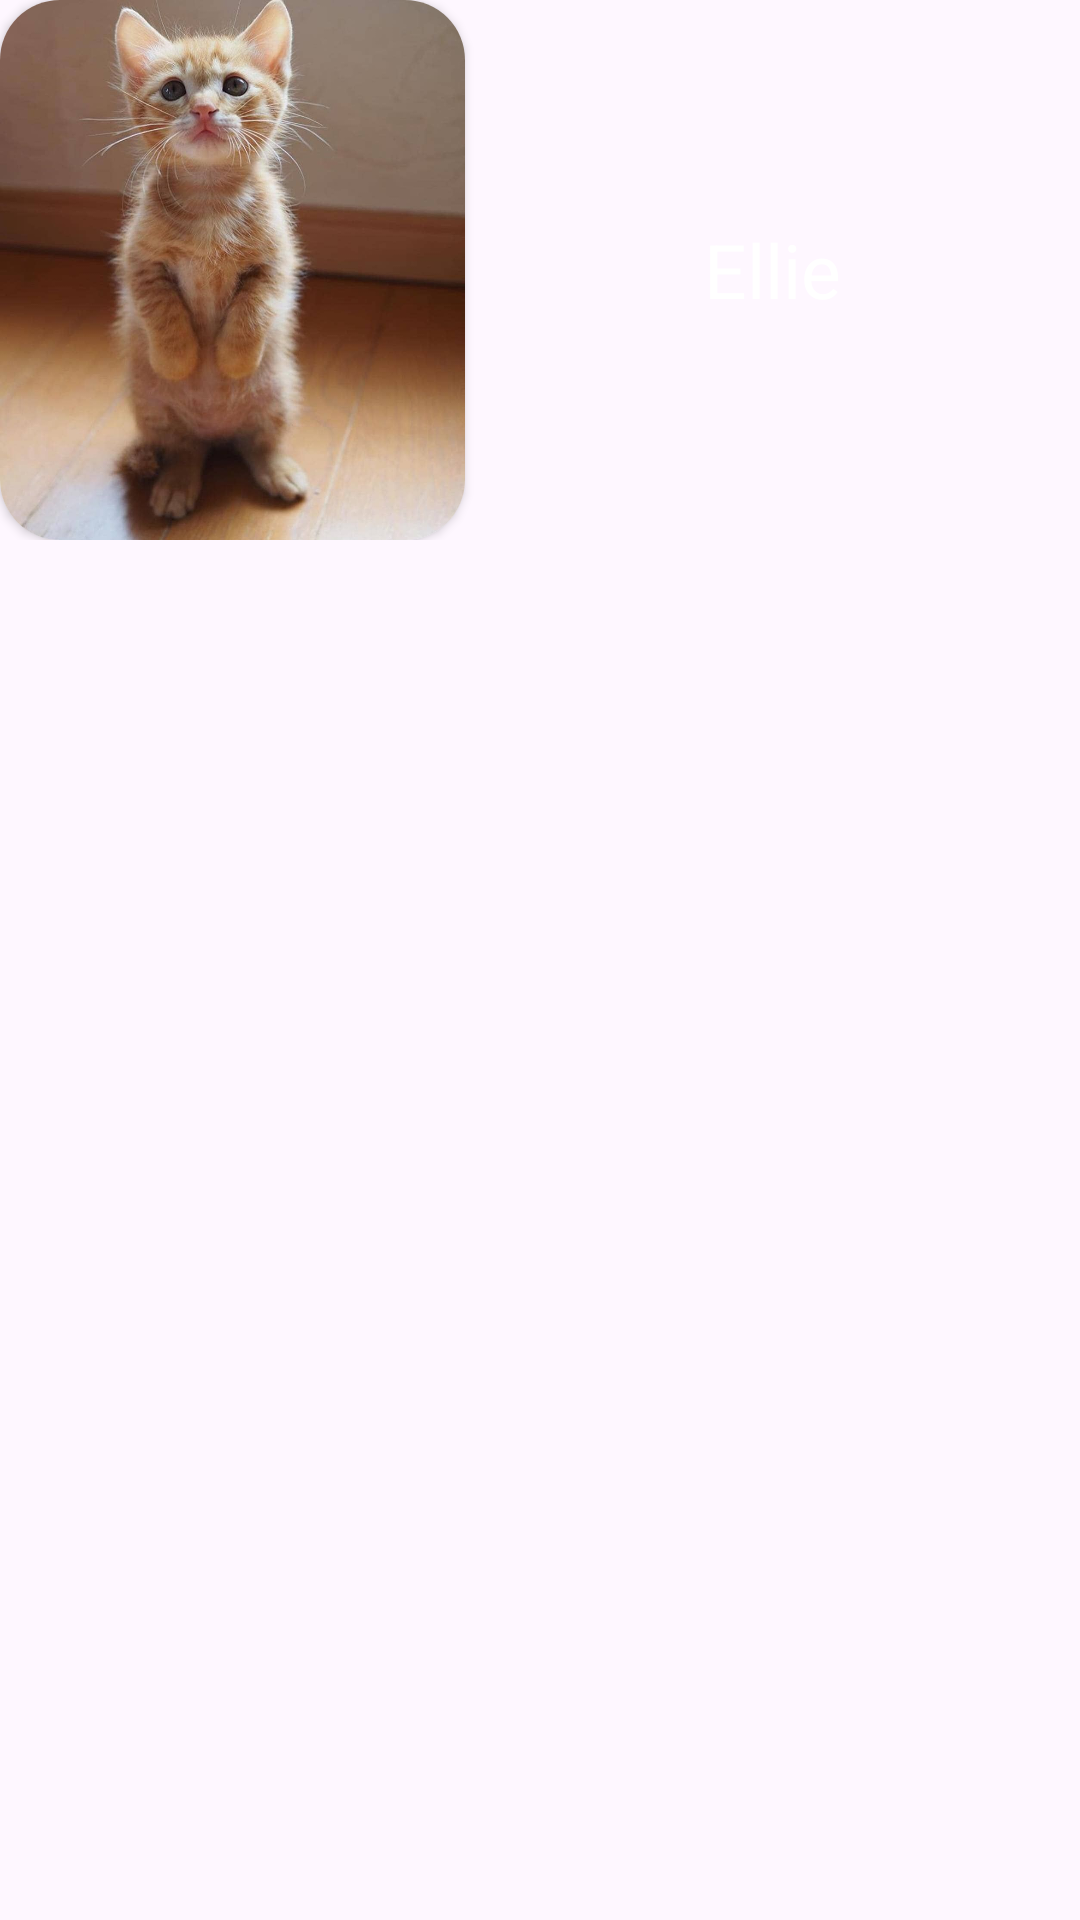

This screen was rendered from an Android layout file. Write that file and the resources it references.
<!-- AndroidManifest.xml: application theme Theme.Petbookingapp -->
<!-- res/layout/items_pet.xml -->
<?xml version="1.0" encoding="utf-8"?>
<LinearLayout xmlns:android="http://schemas.android.com/apk/res/android"
    android:layout_width="match_parent"
    android:layout_height="wrap_content"
    xmlns:app="http://schemas.android.com/apk/res-auto">



























    <LinearLayout
        android:layout_width="match_parent"
        android:layout_height="wrap_content"
        android:orientation="horizontal"
        android:layout_marginBottom="20dp">

        <androidx.cardview.widget.CardView
            android:layout_width="155dp"
            android:layout_height="180dp"
            app:cardCornerRadius="20dp">

            <ImageView
                android:id="@+id/petImage"
                android:layout_width="match_parent"
                android:layout_height="wrap_content"
                android:scaleType="centerCrop"
                android:src="@drawable/cat1" />

        </androidx.cardview.widget.CardView>
        <LinearLayout
            android:layout_width="match_parent"
            android:layout_height="match_parent"
            android:gravity="center">

            <TextView
                android:id="@+id/petName"
                android:layout_width="match_parent"
                android:layout_height="wrap_content"
                android:text="Ellie"
                android:textAlignment="center"
                android:textSize="25sp"
                android:textColor="@color/white"/>
        </LinearLayout>
    </LinearLayout>


</LinearLayout>
<!-- resources referenced by this layout -->
<resources>
  <color name="white">#FFFFFFFF</color>
  <!-- drawable cat1: jpg bitmap (drawable, 80261 bytes) -->
  <style name="Theme.Petbookingapp" parent="Base.Theme.Petbookingapp" />
  <style name="Base.Theme.Petbookingapp" parent="Theme.Material3.DayNight.NoActionBar">
          
          
      </style>
</resources>
